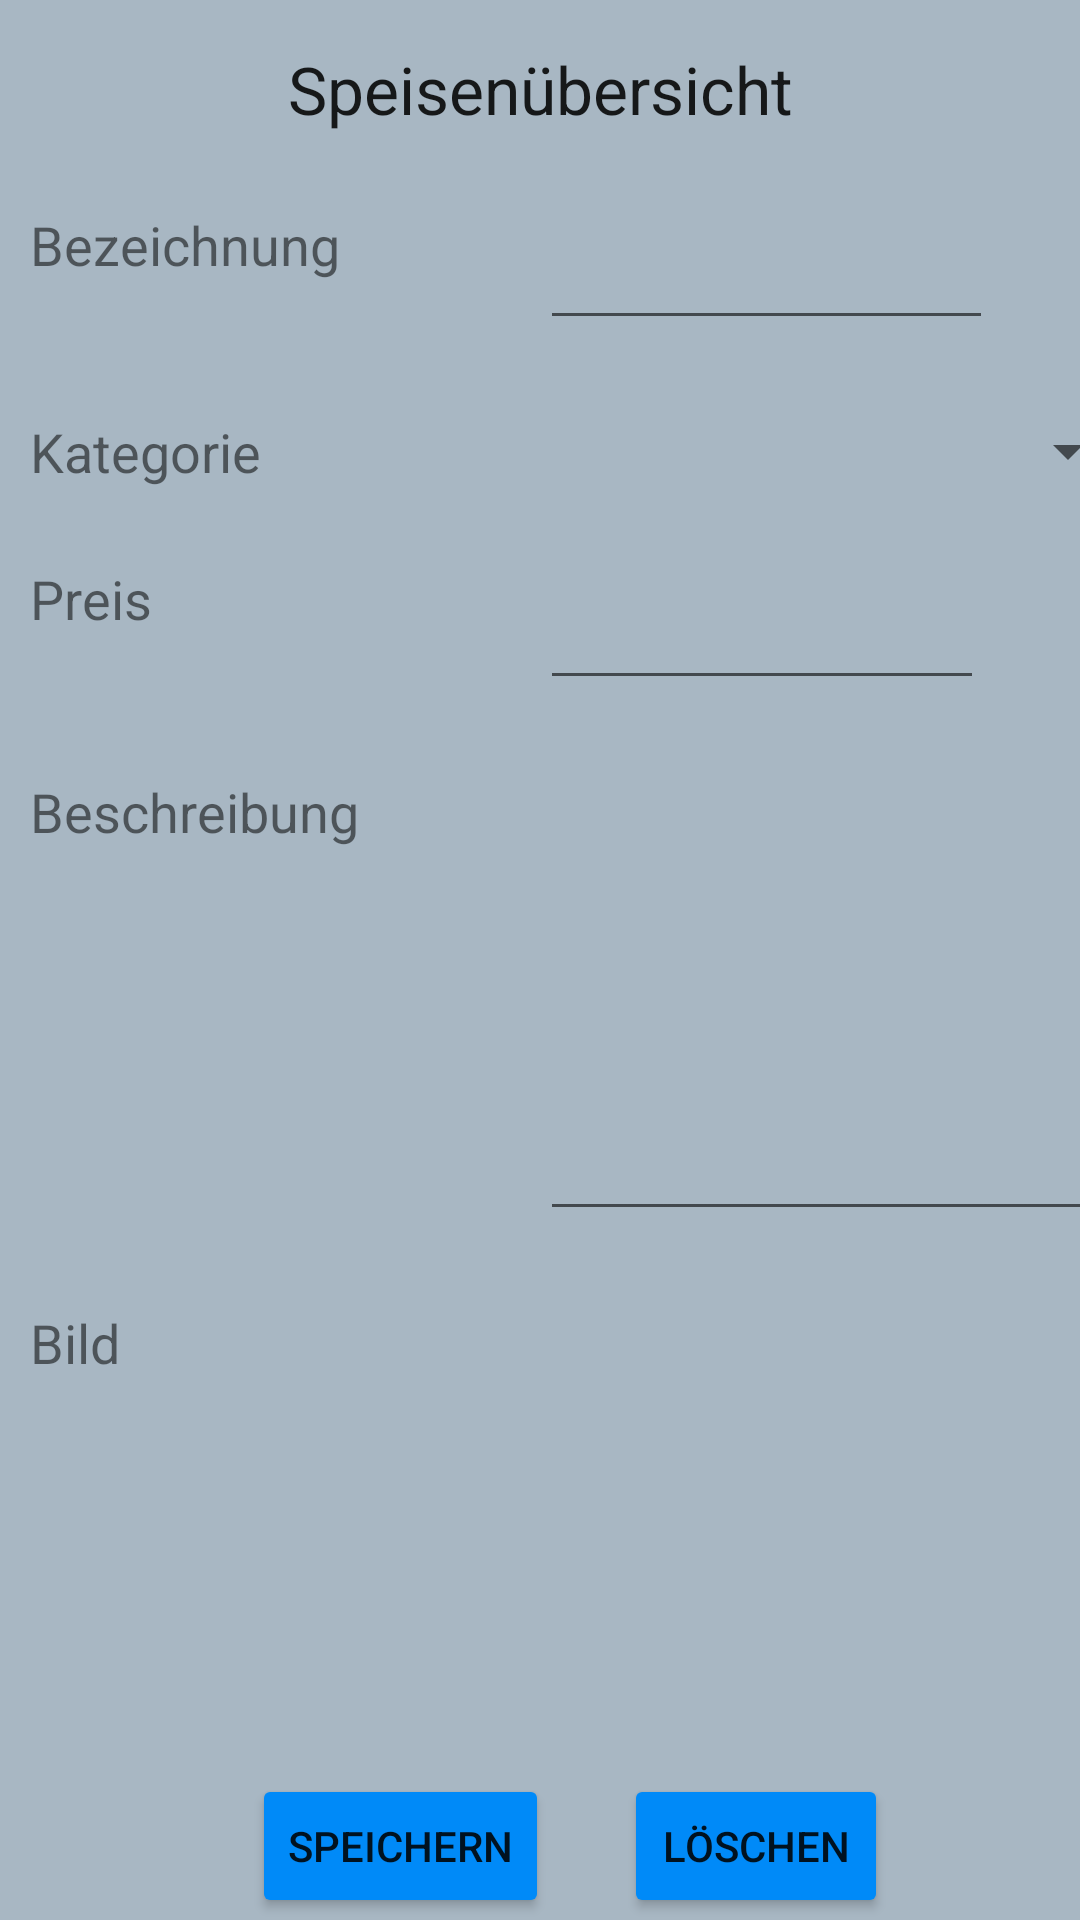

Reconstruct the res/layout file that produces this screen, plus the resources it refers to.
<!-- AndroidManifest.xml: application theme AppTheme -->
<!-- res/layout/food_detail.xml -->
<?xml version="1.0" encoding="utf-8"?>
<androidx.constraintlayout.widget.ConstraintLayout
    xmlns:android="http://schemas.android.com/apk/res/android"
    xmlns:app="http://schemas.android.com/apk/res-auto"
    xmlns:tools="http://schemas.android.com/tools"
    android:layout_width="match_parent"
    android:layout_height="match_parent"
    tools:context=".RegistrationActivity"
    >

    <Spinner
        android:id="@+id/foodUpdateCategory"
        android:layout_width="200dp"
        android:layout_height="wrap_content"
        android:layout_marginStart="180dp"
        android:layout_marginTop="25dp"
        app:layout_constraintStart_toStartOf="parent"
        app:layout_constraintTop_toBottomOf="@+id/foodUpdateName" />

    <TextView
        android:id="@+id/foodCategoryLabel"
        android:layout_width="wrap_content"
        android:layout_height="wrap_content"
        android:layout_marginStart="10dp"
        android:layout_marginTop="25dp"
        android:text="@string/text_drinkcategory"
        android:textSize="18sp"
        app:layout_constraintStart_toStartOf="parent"
        app:layout_constraintTop_toBottomOf="@+id/foodUpdateName" />

    <TextView
        android:id="@+id/headlineFoodDetailText"
        android:layout_width="wrap_content"
        android:layout_height="wrap_content"
        android:layout_marginTop="15dp"
        android:text="@string/headline_food_detail"
        android:textAppearance="@style/TextAppearance.AppCompat.Large"
        app:layout_constraintEnd_toEndOf="parent"
        app:layout_constraintStart_toStartOf="parent"
        app:layout_constraintTop_toTopOf="parent" />

    <Button
        android:id="@+id/foodUpdateSaveButton"
        android:layout_width="wrap_content"
        android:layout_height="wrap_content"
        android:layout_marginStart="84dp"
        android:layout_marginTop="5dp"
        android:text="@string/button_save"
        app:layout_constraintStart_toStartOf="parent"
        app:layout_constraintTop_toBottomOf="@+id/foodPicture" />

    <EditText
        android:id="@+id/foodUpdateName"
        android:layout_width="151dp"
        android:layout_height="44dp"
        android:layout_marginStart="180dp"
        android:layout_marginTop="25dp"
        android:autoSizeTextType="none"
        android:ems="10"
        android:inputType="textPersonName"
        app:layout_constraintStart_toStartOf="parent"
        app:layout_constraintTop_toBottomOf="@+id/headlineFoodDetailText" />

    <TextView
        android:id="@+id/foodPictureLabel"
        android:layout_width="wrap_content"
        android:layout_height="wrap_content"
        android:layout_marginStart="10dp"
        android:layout_marginTop="25dp"
        android:text="@string/text_drinkpicture"
        android:textSize="18sp"
        app:layout_constraintStart_toStartOf="parent"
        app:layout_constraintTop_toBottomOf="@+id/foodUpdateDescription" />

    <Button
        android:id="@+id/foodUpdateDeleteButton"
        android:layout_width="wrap_content"
        android:layout_height="wrap_content"
        android:layout_marginStart="80dp"
        android:layout_marginTop="5dp"
        android:layout_marginEnd="64dp"
        android:text="@string/button_delete"
        app:layout_constraintEnd_toEndOf="parent"
        app:layout_constraintHorizontal_bias="1.0"
        app:layout_constraintStart_toEndOf="@+id/foodUpdateSaveButton"
        app:layout_constraintTop_toBottomOf="@+id/foodPicture" />

    <TextView
        android:id="@+id/foodnameLabel"
        android:layout_width="wrap_content"
        android:layout_height="wrap_content"
        android:layout_marginStart="10dp"
        android:layout_marginTop="25dp"
        android:text="@string/text_drinkname"
        android:textSize="18sp"
        app:layout_constraintStart_toStartOf="parent"
        app:layout_constraintTop_toBottomOf="@+id/headlineFoodDetailText" />

    <TextView
        android:id="@+id/foodDescriptionLabel"
        android:layout_width="wrap_content"
        android:layout_height="wrap_content"
        android:layout_marginStart="10dp"
        android:layout_marginTop="25dp"
        android:layout_marginEnd="62dp"
        android:text="@string/text_drinkdescription"
        android:textSize="18sp"
        app:layout_constraintEnd_toStartOf="@+id/drinkUpdateDescription"
        app:layout_constraintStart_toStartOf="parent"
        app:layout_constraintTop_toBottomOf="@+id/foodUpdatePrice" />

    <TextView
        android:id="@+id/foodPriceLabel"
        android:layout_width="wrap_content"
        android:layout_height="wrap_content"
        android:layout_marginStart="10dp"
        android:layout_marginTop="25dp"
        android:text="@string/text_drinkprice"
        android:textSize="18sp"
        app:layout_constraintStart_toStartOf="parent"
        app:layout_constraintTop_toBottomOf="@+id/foodUpdateCategory" />

    <EditText
        android:id="@+id/foodUpdatePrice"
        android:layout_width="148dp"
        android:layout_height="46dp"
        android:layout_marginStart="180dp"
        android:layout_marginTop="25dp"
        android:ems="10"
        android:inputType="numberDecimal"
        app:layout_constraintStart_toStartOf="parent"
        app:layout_constraintTop_toBottomOf="@+id/foodUpdateCategory" />

    <EditText
        android:id="@+id/foodUpdateDescription"
        android:layout_width="209dp"
        android:layout_height="152dp"
        android:layout_marginStart="180dp"
        android:layout_marginTop="25dp"
        app:layout_constraintStart_toStartOf="parent"
        app:layout_constraintTop_toBottomOf="@+id/foodUpdatePrice" />

    <TextView
        android:id="@+id/textView"
        android:layout_width="197dp"
        android:layout_height="51dp"
        android:layout_marginStart="184dp"
        android:layout_marginTop="68dp"
        android:text="@string/placeholderPicture"
        app:layout_constraintStart_toStartOf="parent"
        app:layout_constraintTop_toBottomOf="@+id/foodUpdateDescription" />

    <ImageView
        android:id="@+id/foodPicture"
        android:layout_width="210dp"
        android:layout_height="176dp"
        android:layout_marginStart="140dp"
        android:layout_marginEnd="21dp"
        app:layout_constraintEnd_toEndOf="parent"
        app:layout_constraintHorizontal_bias="0.0"
        app:layout_constraintStart_toEndOf="@+id/foodPictureLabel"
        app:layout_constraintTop_toBottomOf="@+id/foodUpdateDescription"
        app:srcCompat="@drawable/ic_launcher_foreground"
        tools:srcCompat="@tools:sample/backgrounds/scenic" />

</androidx.constraintlayout.widget.ConstraintLayout>
<!-- resources referenced by this layout -->
<resources>
  <string name="button_delete">Löschen</string>
  <string name="button_save">Speichern</string>
  <string name="headline_food_detail">Speisenübersicht</string>
  <string name="placeholderPicture">Hier klicken um Bild auszuwählen</string>
  <string name="text_drinkcategory">Kategorie</string>
  <string name="text_drinkdescription">Beschreibung</string>
  <string name="text_drinkname">Bezeichnung</string>
  <string name="text_drinkpicture">Bild</string>
  <string name="text_drinkprice">Preis</string>
  <style name="AppTheme" parent="Theme.AppCompat.Light.DarkActionBar">
          
          <item name="colorPrimary">@color/colorPrimary</item>
          <item name="colorPrimaryDark">@color/colorPrimaryDark</item>
          <item name="colorAccent">@color/colorAccent</item>
          <item name="android:colorButtonNormal">@color/ButtonColor</item>
          <item name="android:background">@color/BackgroundColor</item>
      </style>
  <color name="colorPrimary">#6200EE</color>
  <color name="colorPrimaryDark">#3700B3</color>
  <color name="colorAccent">#03DAC5</color>
  <color name="ButtonColor">#008AF8</color>
  <color name="BackgroundColor">#A8B7C3</color>
</resources>
